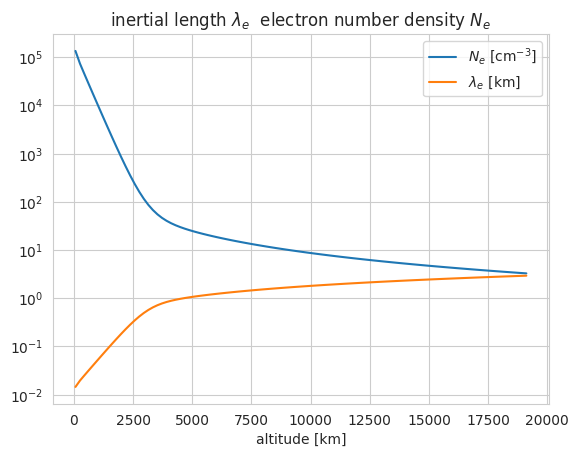

Reproduce this figure in Python.
#!/usr/bin/env python
from numpy import exp, linspace, sqrt
from matplotlib.pyplot import figure, show
import seaborn as sns

sns.set_style("whitegrid")
# %% Staciewicz Eqn 3, Figure 3
"""
units for r,r0,h: Re
units for n,na,nb: cm^-3
"""


def main():
    r0 = 1.05
    h = 0.06
    na = 6e4
    nb = 17
    r = linspace(1.01, 4, 100)

    Ne = na * exp(-(r - r0) / h) + nb * (r - 1) ** -1.5
    Li = 5.3 / sqrt(Ne)
    # %% Lysak & Lotko 1996 Eqn 13
    # Te =
    # %% plot
    alt_km = r * 6371 - 6371
    figure(3).clf()
    ax = figure(3).gca()
    ax.semilogy(alt_km, Ne, label="$N_e$ [cm$^{-3}$]")
    ax.plot(alt_km, Li, label=r"$\lambda_e$ [km]")
    ax.set_xlabel("altitude [km]")
    ax.set_title(r"inertial length $\lambda_e$  electron number density $N_e$")
    ax.legend()

    show()


if __name__ == "__main__":
    main()
